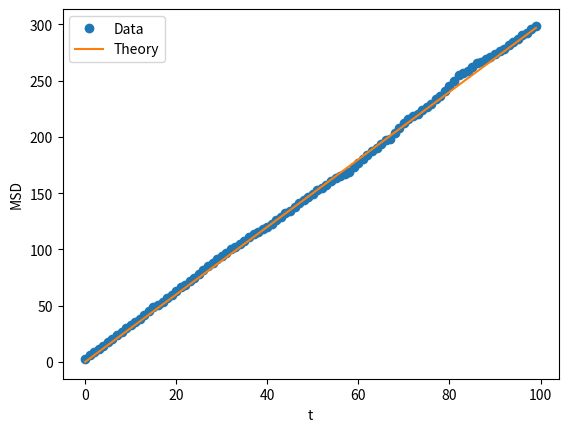

Here is the Python script that generated this plot:
#!/usr/bin/env python
# coding: utf-8

# ## Random walk
# 
# We simulate a simple random walk in $d$ dimensions. In a first implementation, the steps have a fixed length $\delta$ along each dimension. To improve the statistics, we simulate $M$ independent walks at a time, and average the mean square displacement $\langle |\Delta \vec{r}|^2\rangle$ over the different realizations of the walk.

# In[ ]:


import numpy
import matplotlib.pyplot as plt 


# In[ ]:


# Number of steps
N = 100
# Number of walks
M = 1000
# Number of dimensions
dims = 3
# Size of step
delta = 1.0

# The initial position is the origin
position = numpy.zeros((M, dims))

# Random walk
msd = []
for i in range(N):
    for p in position:
        # Fixed displacement
        dr = delta * numpy.random.choice([-1, 1], size=dims)
        p += dr
    msd.append(numpy.sum(position**2) / M)

time = numpy.array(range(N))
plt.plot(time, msd, 'o', label='Data')
plt.plot(time, dims * delta**2 * time, '-', label='Theory')
plt.xlabel('t')
plt.ylabel('MSD')
plt.legend()


# **Exercise 1**: plot the trajectory $\vec{r}(t) = (x(t), y(t))$ of a single walk in 2d 

# **Exercise 2**: code the following two kinds of displacements
# 
# 1. discrete north-south-east-west displacement in 2d
# 2. continuous displacement uniformly distributed on a square of side $\delta$ in 2d
# 
# For each case, compare the numerical data to the theoretical prediction.

# **Exercise 3**: measure the probability density function (pdf) $p(x,t)$ for a random walk in 1d with a uniformly distributed displacement on the interval $[-\delta, \delta]$. Choose $10$ time units and compare to the numerical results to the theoretical prediction for a random walk in the continuum limit.
# 
# *Hint*: to compute the pdf, use the function `numpy.histogram()` with `density=True`. The function returns the pdf values and the bins edges. The get the midpoints of the bins, modify the array like this ```bins = 0.5 * (bins[1:] + bins[:-1])```
